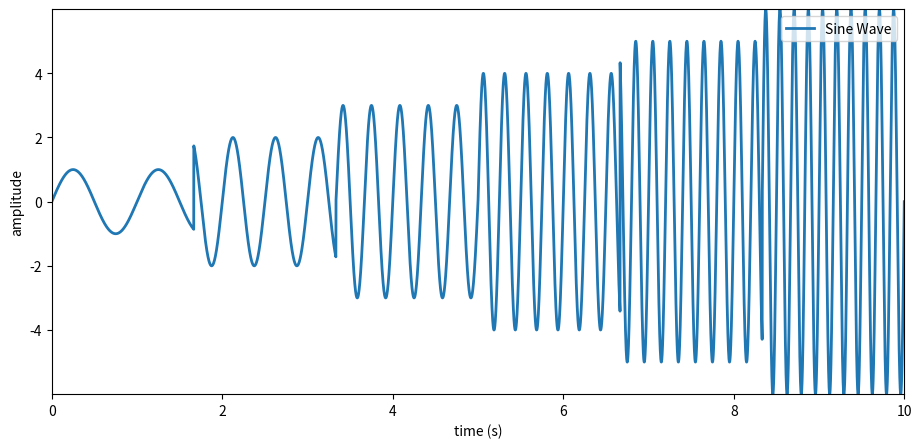

The matplotlib source for this figure:
"""
Simple code for sine/cosine non-stationary signal generation in python. Created for signal processing related class, BME.
[redacted]
"""

import matplotlib.pyplot as plt
import numpy as np


class signal_processing:
    def __init__(self):
        self.signal_generate()
        self.plot()

    def signal_generate(self):
        count_signal = 6    # define how many different signal
        amp_signal = [1, 2, 3, 4, 5, 6]  # define signal amplitude
        f_signal = [1, 2, 3, 4, 5, 6]  # define signal frequency (Hz)
        omega_signal = [2 * np.pi * f for f in f_signal]  # fundamental frequency (rad/s)
        self.overall_dur = 10  # overall signal duration (s)
        self.dur_signal = self.overall_dur / count_signal   # signal divided into 4 separate time (same duration)
        rate_signal = 1000  # samples per seconds used in equation
        self.t = np.linspace(0, self.overall_dur, self.overall_dur * rate_signal)  # generate t (x axis)
        self.signal = np.zeros(self.overall_dur * rate_signal)
        for i in range(count_signal):
            for j in range(int(i * self.dur_signal * rate_signal), int((i + 1) * self.dur_signal * rate_signal)):
                self.signal[j] = amp_signal[i] * np.sin(omega_signal[i] * self.t[j])  # generate sin wave
                # self.signal[j] = amp_signal[i] * np.cos(omega_signal[i] * self.t[j])  # generate sin wave

    def plot(self):     # plot the signal
        plt.figure(figsize=(11, 5))
        plt.plot(self.t, self.signal, linewidth='2', label='Sine Wave')
        plt.xlabel("time (s)")
        plt.ylabel("amplitude")
        plt.xlim(0, self.overall_dur)
        plt.ylim(np.min(self.signal), np.max(self.signal))
        plt.legend(loc='upper right')
        plt.show()


if __name__ == '__main__':
    signal_processing()